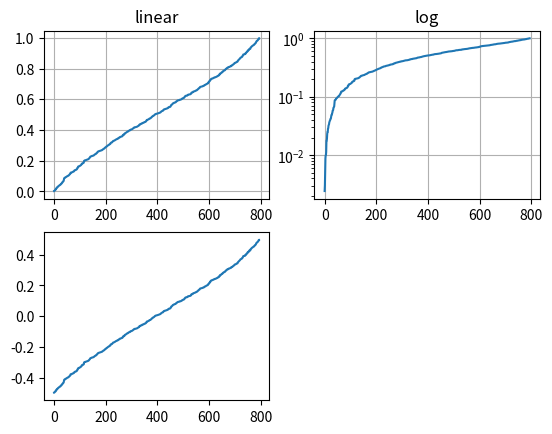

Write Python code to recreate this figure. (Note: this script raises an exception after producing the figure.)
import numpy as np
import matplotlib.pyplot as plt

# 生成一些区间 [0, 1] 内的数据
y = np.random.normal(loc=0.5, scale=0.4, size=1000)
y = y[(y > 0) & (y < 1)]
y.sort()
x = np.arange(len(y))

# 带有多个轴域刻度的 plot
plt.figure(1)

# 线性
plt.subplot(221)
plt.plot(x, y)
plt.yscale('linear')
plt.title('linear')
plt.grid(True)


# 对数
plt.subplot(222)
plt.plot(x, y)
plt.yscale('log')
plt.title('log')
plt.grid(True)


# 对称的对数
plt.subplot(223)
plt.plot(x, y - y.mean())
plt.yscale('symlog', linthreshy=0.05)
plt.title('symlog')
plt.grid(True)

# logit
plt.subplot(224)
plt.plot(x, y)
plt.yscale('logit')
plt.title('logit')
plt.grid(True)

plt.show()